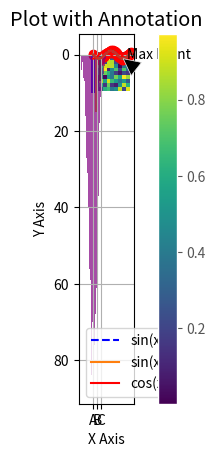
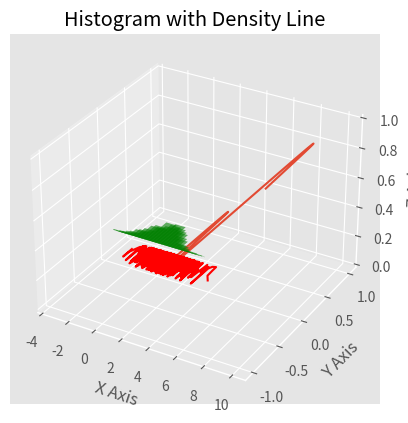

Reproduce these figures in Python, in order.
# 1. Importing Matplotlib
import matplotlib.pyplot as plt
import numpy as np

# 2. Basic Plotting
x = np.linspace(0, 10, 100)         # X values (0 to 10 with 100 points)
y = np.sin(x)                       # Y values (sin of x)

plt.plot(x, y)                      # Line plot
plt.show()                          # Display the plot

# 3. Scatter Plot
y_noise = y + 0.2 * np.random.randn(100)
plt.scatter(x, y_noise, color='r')  # Scatter plot with red dots
plt.show()

# 4. Bar Plot
categories = ['A', 'B', 'C']
values = [10, 15, 7]
plt.bar(categories, values, color=['blue', 'orange', 'green'])  # Bar plot with colors
plt.show()

# 5. Histogram
data = np.random.randn(1000)
plt.hist(data, bins=30, color='purple', alpha=0.7)  # Histogram with 30 bins
plt.show()

# 6. Customizing Plots (Title, Labels, Grid)
plt.plot(x, y, label='sin(x)', color='blue', linestyle='--')
plt.title("Sine Wave")            # Set title
plt.xlabel("X Axis")              # Set X axis label
plt.ylabel("Y Axis")              # Set Y axis label
plt.grid(True)                    # Enable grid
plt.legend(loc='upper right')     # Display legend
plt.show()

# 7. Multiple Lines in One Plot
y2 = np.cos(x)
plt.plot(x, y, label='sin(x)')
plt.plot(x, y2, label='cos(x)', color='red')
plt.legend()
plt.show()

# 8. Subplots
fig, axs = plt.subplots(2, 1, figsize=(8, 6))   # 2 rows, 1 column subplots
axs[0].plot(x, y, color='green')                # First subplot
axs[0].set_title("Sine Wave")
axs[1].plot(x, y2, color='purple')              # Second subplot
axs[1].set_title("Cosine Wave")
plt.tight_layout()                              # Adjust spacing
plt.show()

# 9. Pie Chart
sizes = [20, 30, 25, 25]
labels = ['A', 'B', 'C', 'D']
plt.pie(sizes, labels=labels, autopct='%1.1f%%', colors=['#ff9999','#66b3ff','#99ff99','#ffcc99'])
plt.title("Pie Chart Example")
plt.show()

# 10. Error Bars
errors = 0.1 * np.abs(np.random.randn(len(x)))
plt.errorbar(x, y, yerr=errors, fmt='o', color='black', ecolor='red', elinewidth=1)
plt.title("Plot with Error Bars")
plt.show()

# 11. Stacked Bar Plot
values1 = [5, 7, 10]
values2 = [8, 6, 5]
plt.bar(categories, values1, label='Series 1')
plt.bar(categories, values2, bottom=values1, label='Series 2')
plt.legend()
plt.title("Stacked Bar Plot")
plt.show()

# 12. Saving Plots
plt.plot(x, y)
plt.title("Saved Plot Example")
plt.savefig('plot.png')            # Save as PNG
plt.savefig('plot.pdf')            # Save as PDF
plt.close()                        # Close the figure

# 13. Using Styles
plt.style.use('ggplot')            # Use 'ggplot' style
plt.plot(x, y)
plt.title("Styled Plot with ggplot")
plt.show()

# 14. Heatmap
matrix = np.random.rand(10, 10)    # 10x10 random matrix
plt.imshow(matrix, cmap='viridis')
plt.colorbar()                     # Show color bar
plt.title("Heatmap Example")
plt.show()

# 15. Annotations
plt.plot(x, y)
max_x = x[np.argmax(y)]
max_y = y.max()
plt.annotate('Max Point', xy=(max_x, max_y), xytext=(max_x+1, max_y),
             arrowprops=dict(facecolor='black', shrink=0.05))
plt.title("Plot with Annotation")
plt.show()

# 16. 3D Plotting
from mpl_toolkits.mplot3d import Axes3D

fig = plt.figure()
ax = fig.add_subplot(111, projection='3d')
z = np.linspace(0, 1, 100)
ax.plot(x, y, z, label='3D Line')
ax.set_xlabel('X Axis')
ax.set_ylabel('Y Axis')
ax.set_zlabel('Z Axis')
plt.title("3D Line Plot")
plt.show()

# 17. Histogram with Density Line
plt.hist(data, bins=30, density=True, alpha=0.6, color='g')  # Histogram
density_line = 1/(np.sqrt(2 * np.pi)) * np.exp(-0.5 * data**2)
plt.plot(np.sort(data), density_line, color='red')           # Density line
plt.title("Histogram with Density Line")
plt.show()

# 18. Interactive Mode (For Jupyter Notebooks)
# Uncomment in Jupyter to enable interactive mode
# %matplotlib inline
